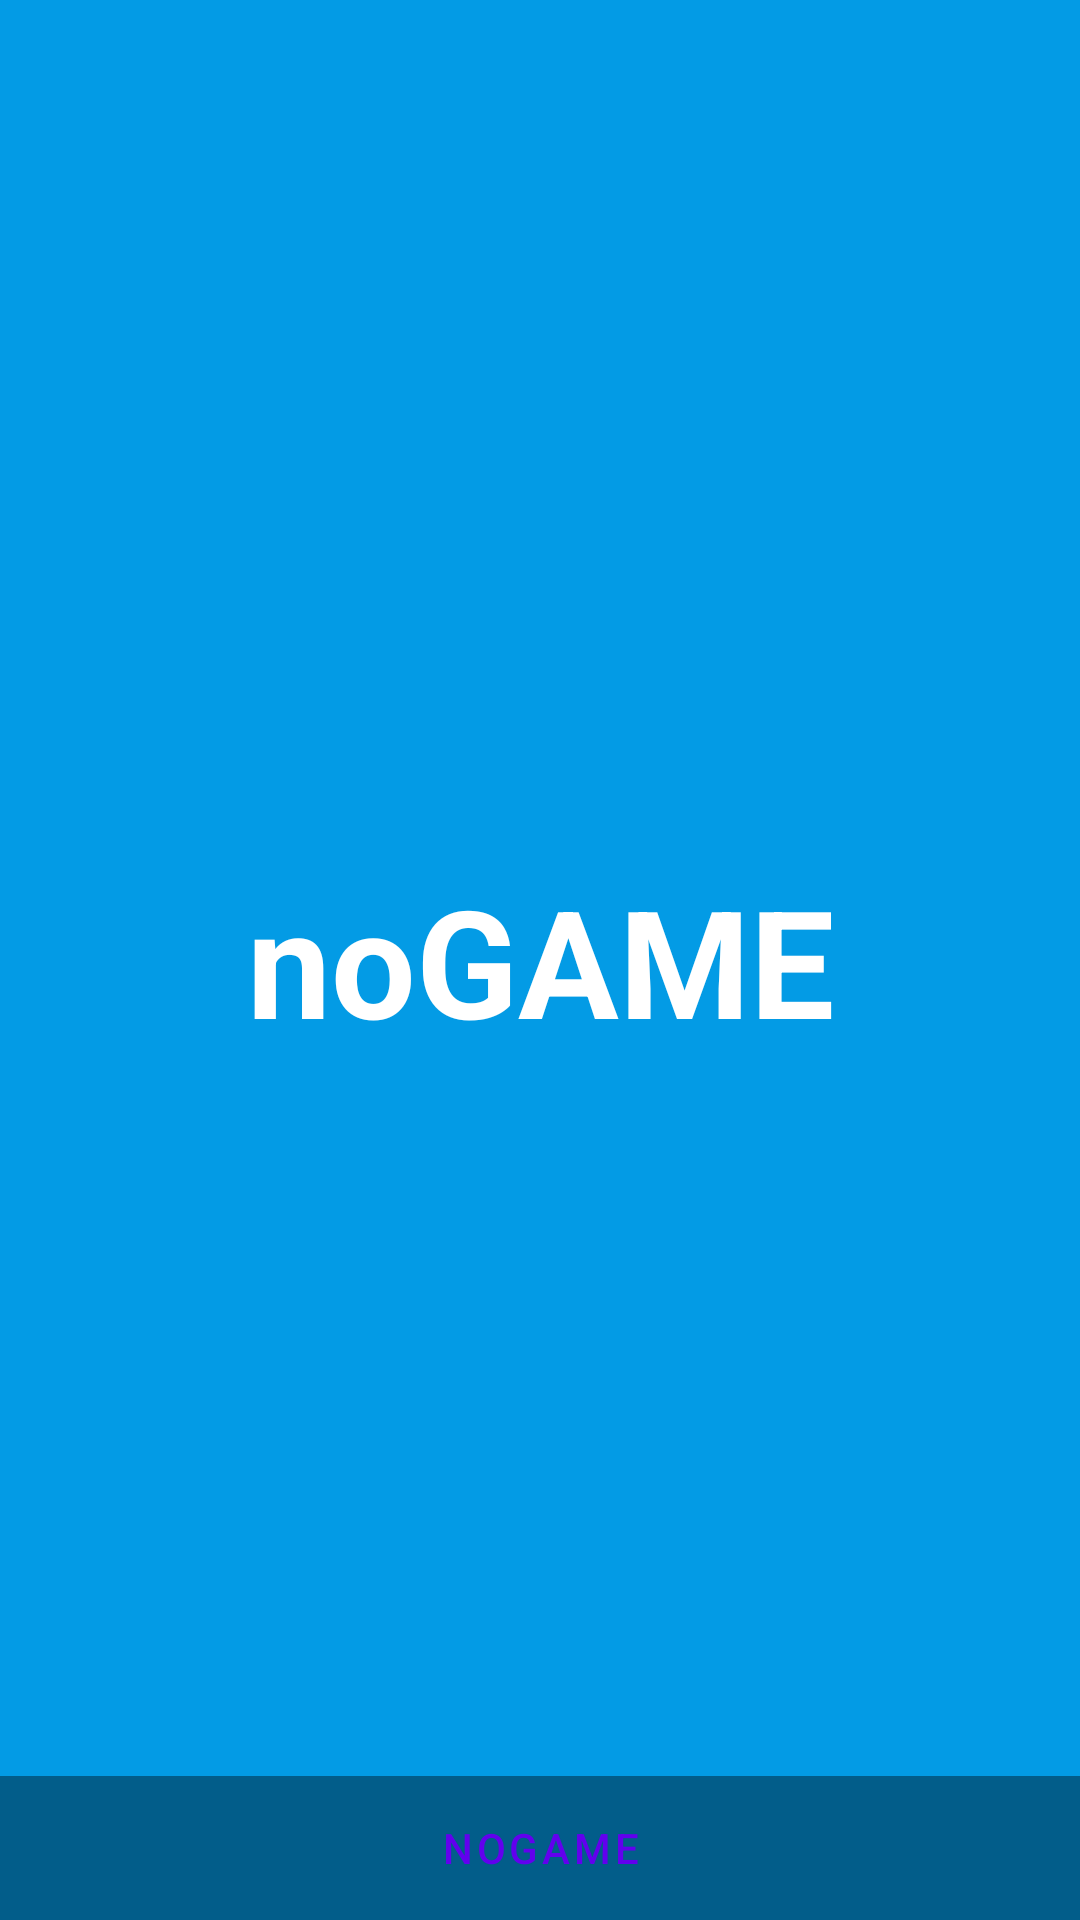

Write the Android layout XML for this screen, with the resource values it uses.
<!-- AndroidManifest.xml: application theme Theme.ForestEscape -->
<!-- res/layout/fragment_no_game.xml -->
<?xml version="1.0" encoding="utf-8"?>
<FrameLayout xmlns:android="http://schemas.android.com/apk/res/android"
    xmlns:tools="http://schemas.android.com/tools"
    android:layout_width="match_parent"
    android:layout_height="match_parent"
    android:background="?attr/fullscreenBackgroundColor"
    android:theme="@style/ThemeOverlay.ForestEscape.FullscreenContainer"
    tools:context=".NoGame">

    
    <TextView
        android:id="@+id/fullscreen_content"
        android:layout_width="match_parent"
        android:layout_height="match_parent"
        android:gravity="center"
        android:keepScreenOn="true"
        android:text="noGAME"
        android:textColor="@color/white"
        android:textSize="50sp"
        android:textStyle="bold" />

    
    <FrameLayout
        android:layout_width="match_parent"
        android:layout_height="match_parent"
        android:fitsSystemWindows="true">

        <LinearLayout
            android:id="@+id/fullscreen_content_controls"
            style="@style/Widget.Theme.ForestEscape.ButtonBar.Fullscreen"
            android:layout_width="match_parent"
            android:layout_height="wrap_content"
            android:layout_gravity="bottom|center_horizontal"
            android:orientation="horizontal"
            tools:ignore="UselessParent">

            <Button
                android:id="@+id/dummy_button"
                style="?android:attr/buttonBarButtonStyle"
                android:layout_width="0dp"
                android:layout_height="wrap_content"
                android:layout_weight="1"
                android:text="noGAME" />

        </LinearLayout>
    </FrameLayout>

</FrameLayout>
<!-- resources referenced by this layout -->
<resources>
  <color name="white">#FFFFFFFF</color>
  <style name="ThemeOverlay.ForestEscape.FullscreenContainer" parent="">
          <item name="fullscreenBackgroundColor">@color/light_blue_600</item>
          <item name="fullscreenTextColor">@color/light_blue_A200</item>
          <item name="windowActionBar">false</item>
          <item name="windowNoTitle">true</item>
          <item name="android:windowFullscreen">false</item>
      </style>
  <style name="Widget.Theme.ForestEscape.ButtonBar.Fullscreen" parent="">
          <item name="android:background">@color/black_overlay</item>
          <item name="android:buttonBarStyle">?android:attr/buttonBarStyle</item>
      </style>
  <style name="Theme.ForestEscape" parent="Theme.MaterialComponents.DayNight.DarkActionBar">
          
          <item name="colorPrimary">@color/purple_500</item>
          <item name="colorPrimaryVariant">@color/purple_700</item>
          <item name="colorOnPrimary">@color/white</item>
          
          <item name="colorSecondary">@color/teal_200</item>
          <item name="colorSecondaryVariant">@color/teal_700</item>
          <item name="colorOnSecondary">@color/black</item>
          
          <item name="android:statusBarColor" tools:targetApi="l">?attr/colorPrimaryVariant</item>
          
          <item name="android:windowAnimationStyle">@null</item>
          <item name="windowActionBar">false</item>
          <item name="windowNoTitle">true</item>
          <item name="android:windowFullscreen">false</item>
      </style>
  <color name="light_blue_600">#FF039BE5</color>
  <color name="light_blue_A200">#FF40C4FF</color>
  <color name="black_overlay">#66000000</color>
  <color name="purple_500">#FF6200EE</color>
  <color name="purple_700">#FF3700B3</color>
  <color name="teal_200">#FF03DAC5</color>
  <color name="teal_700">#FF018786</color>
  <color name="black">#FF000000</color>
</resources>
